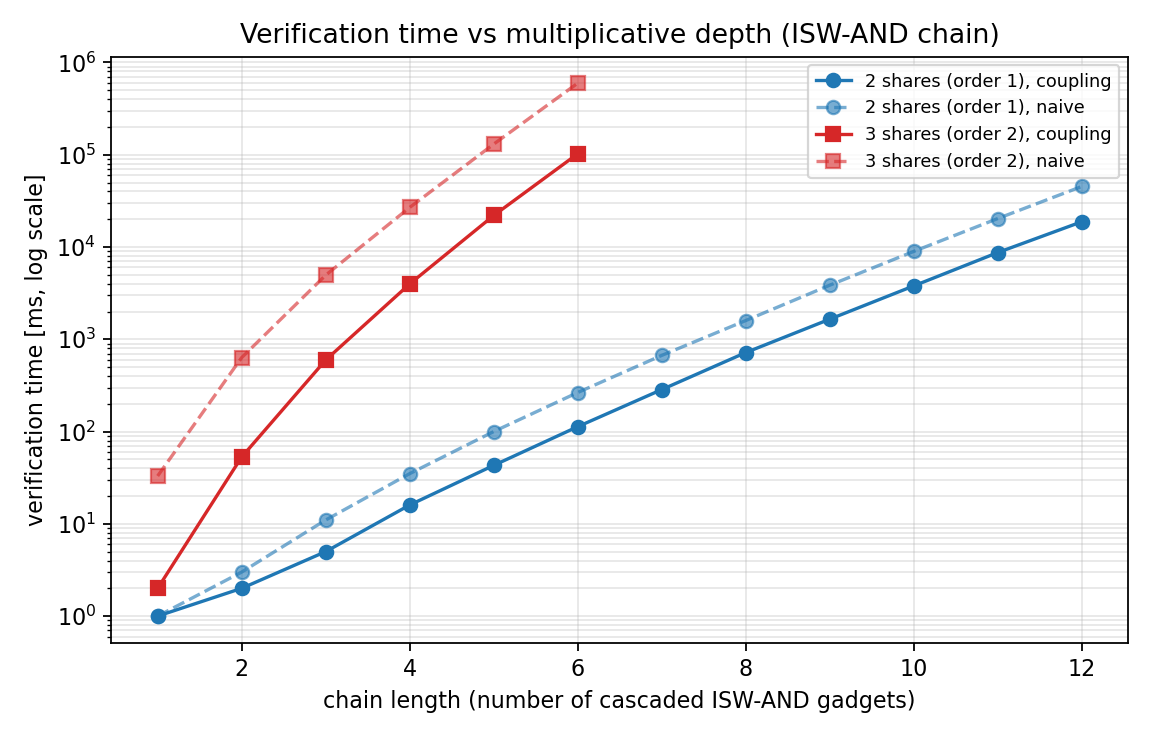

Values plotted in this chart, from the file beside it:
shares, len, wires, couplingMs, naiveMs, verdictC, verdictN
2, 1, 8, 1, 0, secure, secure
2, 2, 16, 2, 3, secure, secure
2, 3, 24, 5, 11, secure, secure
2, 4, 32, 16, 35, secure, secure
2, 5, 40, 43, 100, secure, secure
2, 6, 48, 113, 265, secure, secure
2, 7, 56, 285, 669, secure, secure
2, 8, 64, 718, 1597, secure, secure
2, 9, 72, 1652, 3857, secure, secure
2, 10, 80, 3792, 8966, secure, secure
2, 11, 88, 8715, 20360, secure, secure
2, 12, 96, 18796, 45337, secure, secure
3, 1, 21, 2, 33, secure, secure
3, 2, 42, 53, 633, secure, secure
3, 3, 63, 596, 4954, secure, secure
3, 4, 84, 3980, 26847, secure, secure
3, 5, 105, 21967, 130396, secure, secure
3, 6, 126, 102470, 596678, secure, secure
